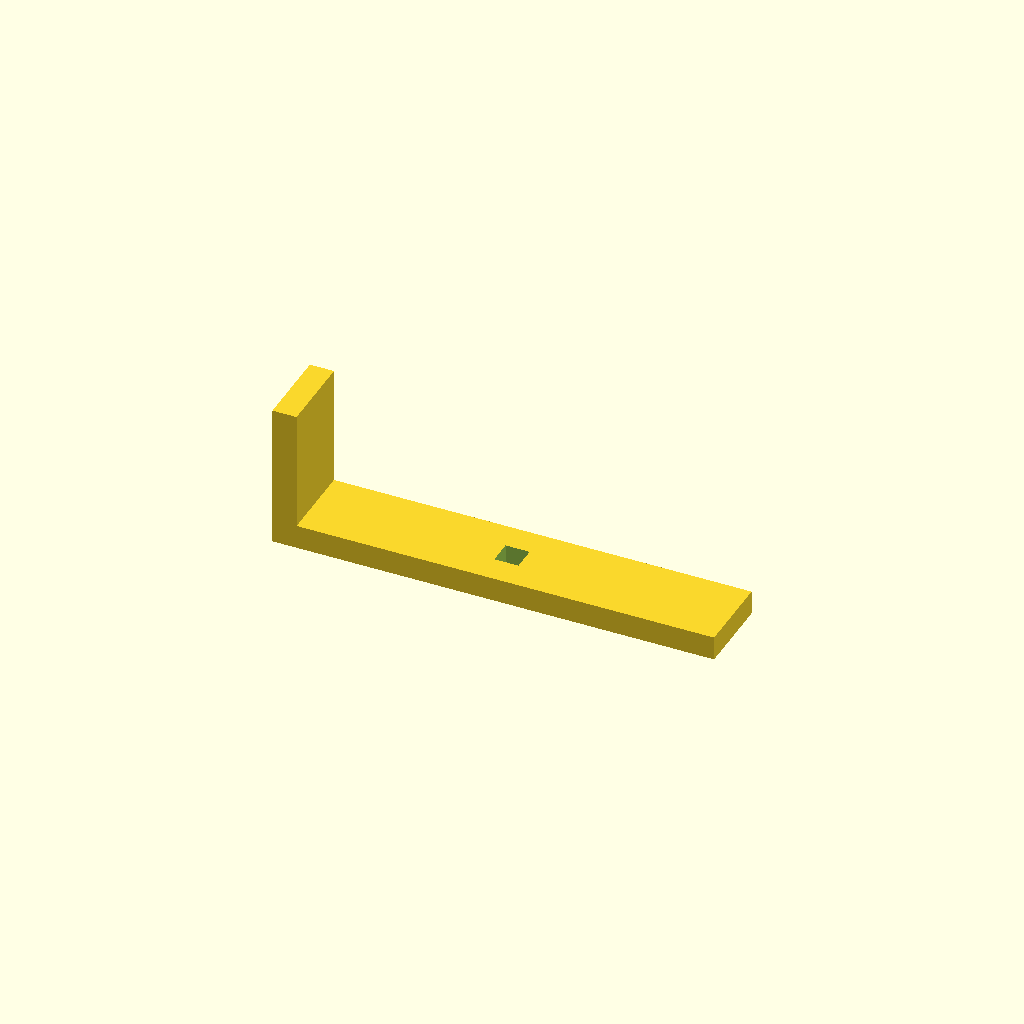
Cell 1: rendered with the file's own defaults.
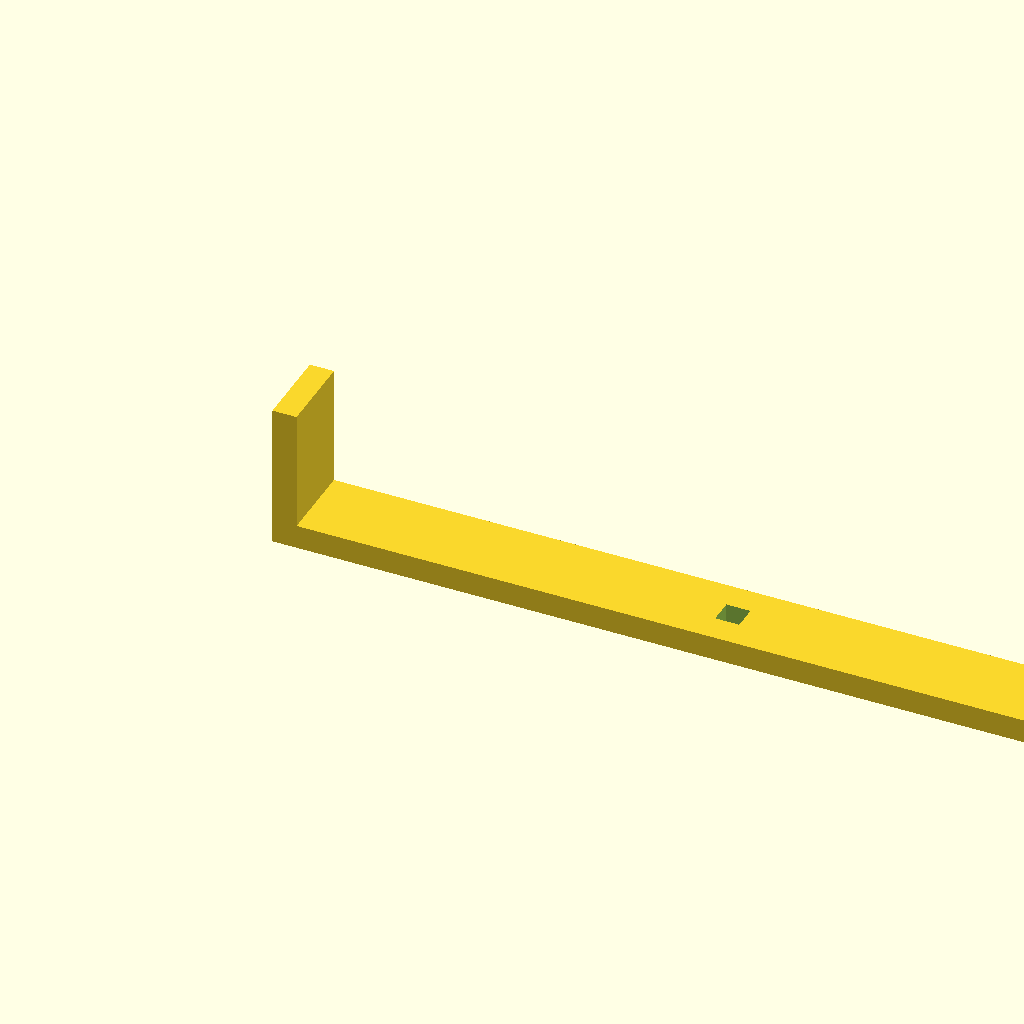
Cell 2 — base_l set to 440, the other parameters unchanged.
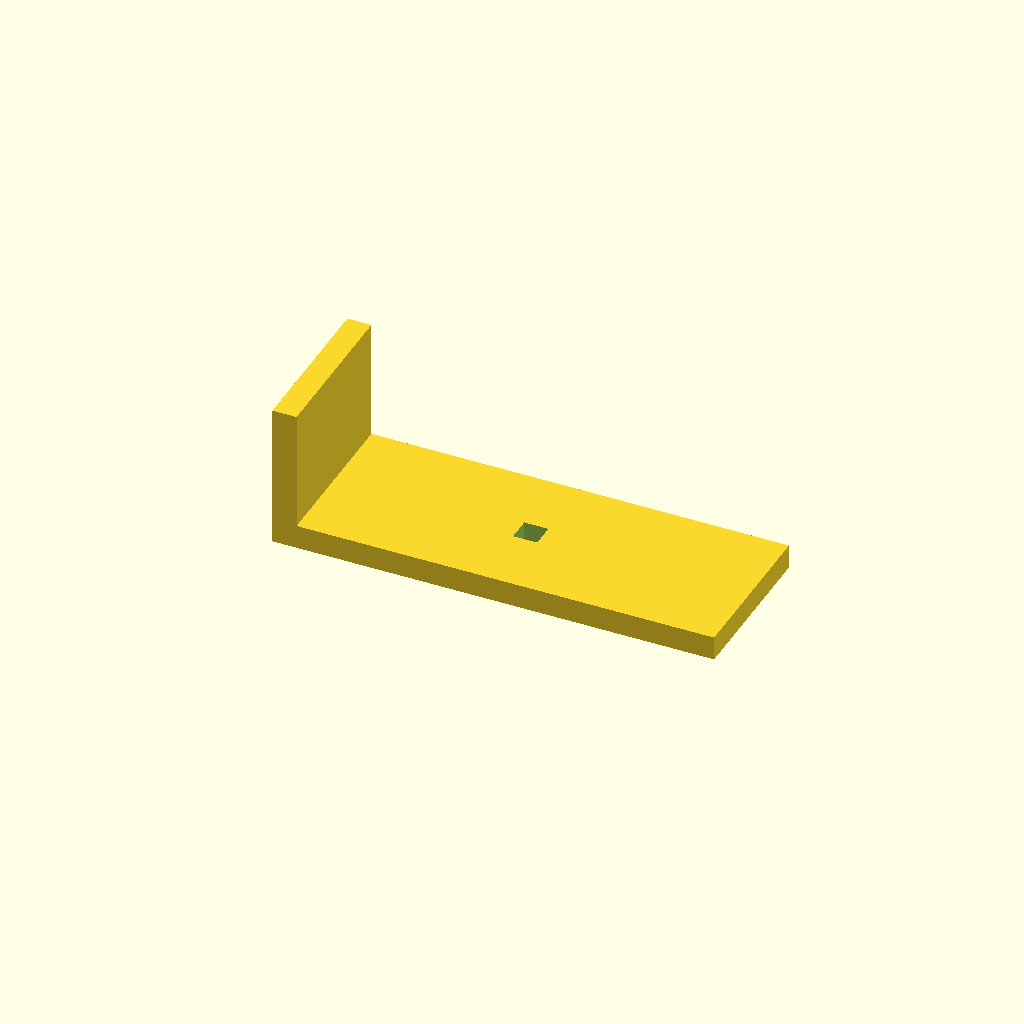
Cell 3 — arm_w set to 80, the other parameters unchanged.
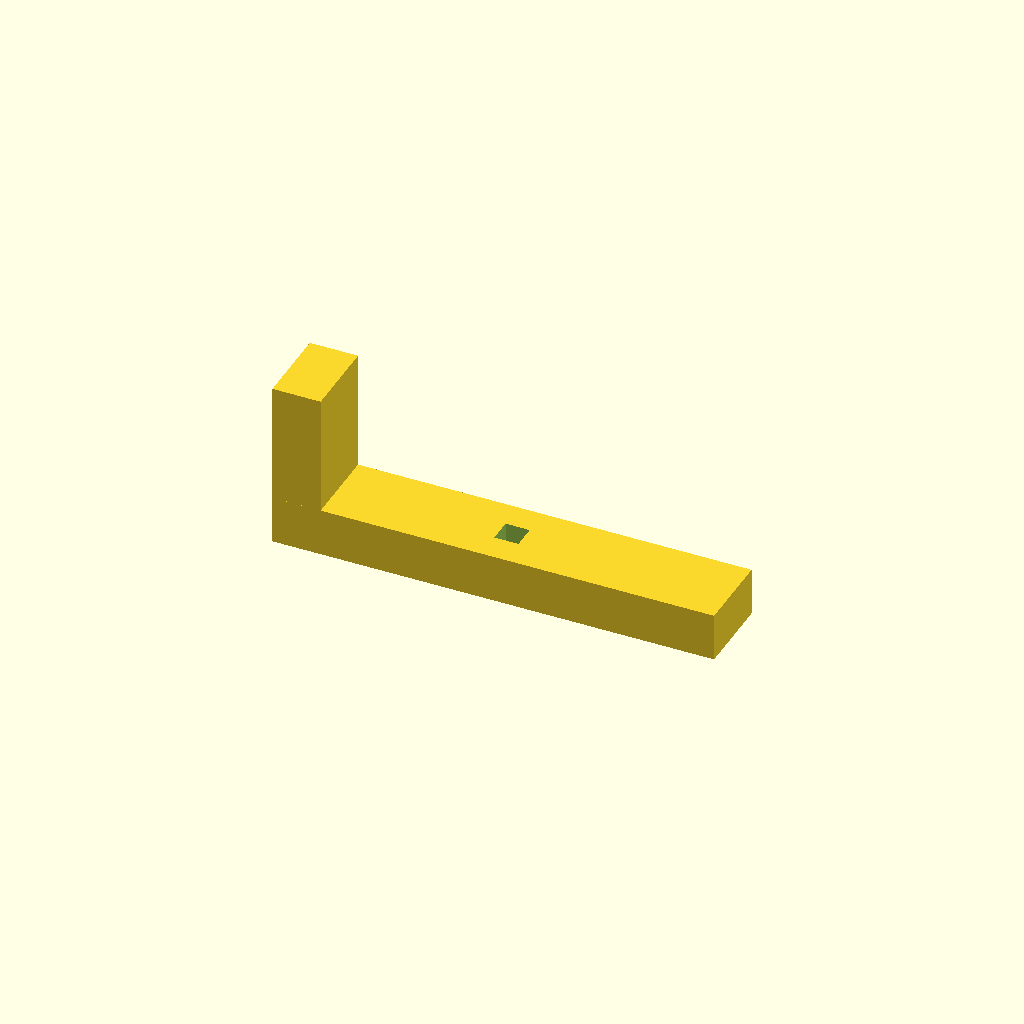
Cell 4: thick = 24 (everything else at default).
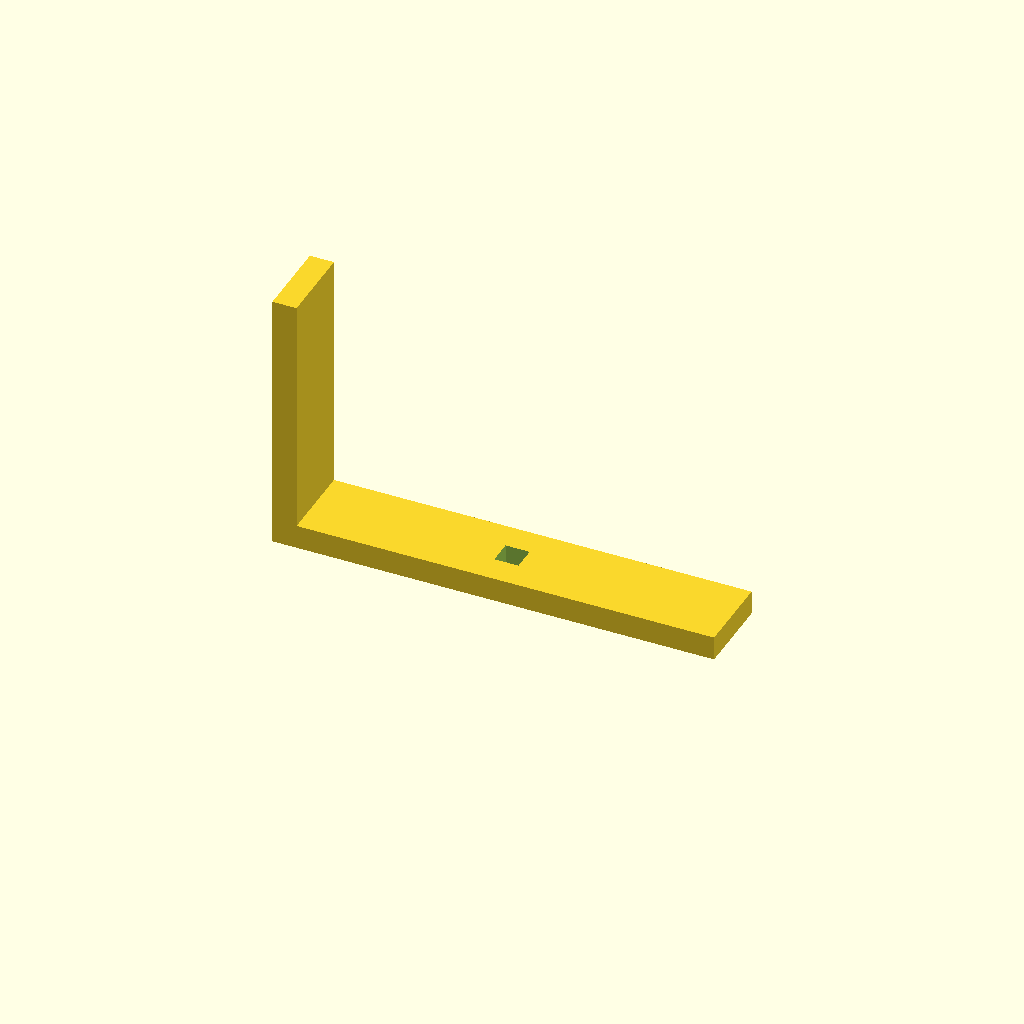
Cell 5: the same model with up_h = 120.
All cells are drawn from one camera (rotation 55°, 0°, 25°, orthographic, colour scheme Cornfield), so only the parameter changes between them.
Source of the model, optional_data/data/scale1/largestruc/part_0061.scad:
$fn = 32;

// ----------------------------------------------------------------------
// Gantry bracket: 200-250 mm L bracket
// ----------------------------------------------------------------------

// --- parameters (mm) ---
base_l = 220;             // base arm length, X
arm_w = 40;               // arm width, Y
thick = 12;               // arm thickness
up_h = 60;                // vertical arm height, Z
slot_w = 12;              // adjustment slot width in the base

total_h = up_h + thick;  // overall height

difference() {
  union() {
    cube([base_l, arm_w, thick]);
    cube([thick, arm_w, total_h]);
  }
  translate([base_l / 2 - slot_w / 2, arm_w / 2 - slot_w / 2, -1])
    cube([slot_w, slot_w, thick + 2]);
}
Customizer parameters (derived from the source; name, type, default, range or options):
base_l: number, default 220
arm_w: number, default 40
thick: number, default 12
up_h: number, default 60
slot_w: number, default 12
